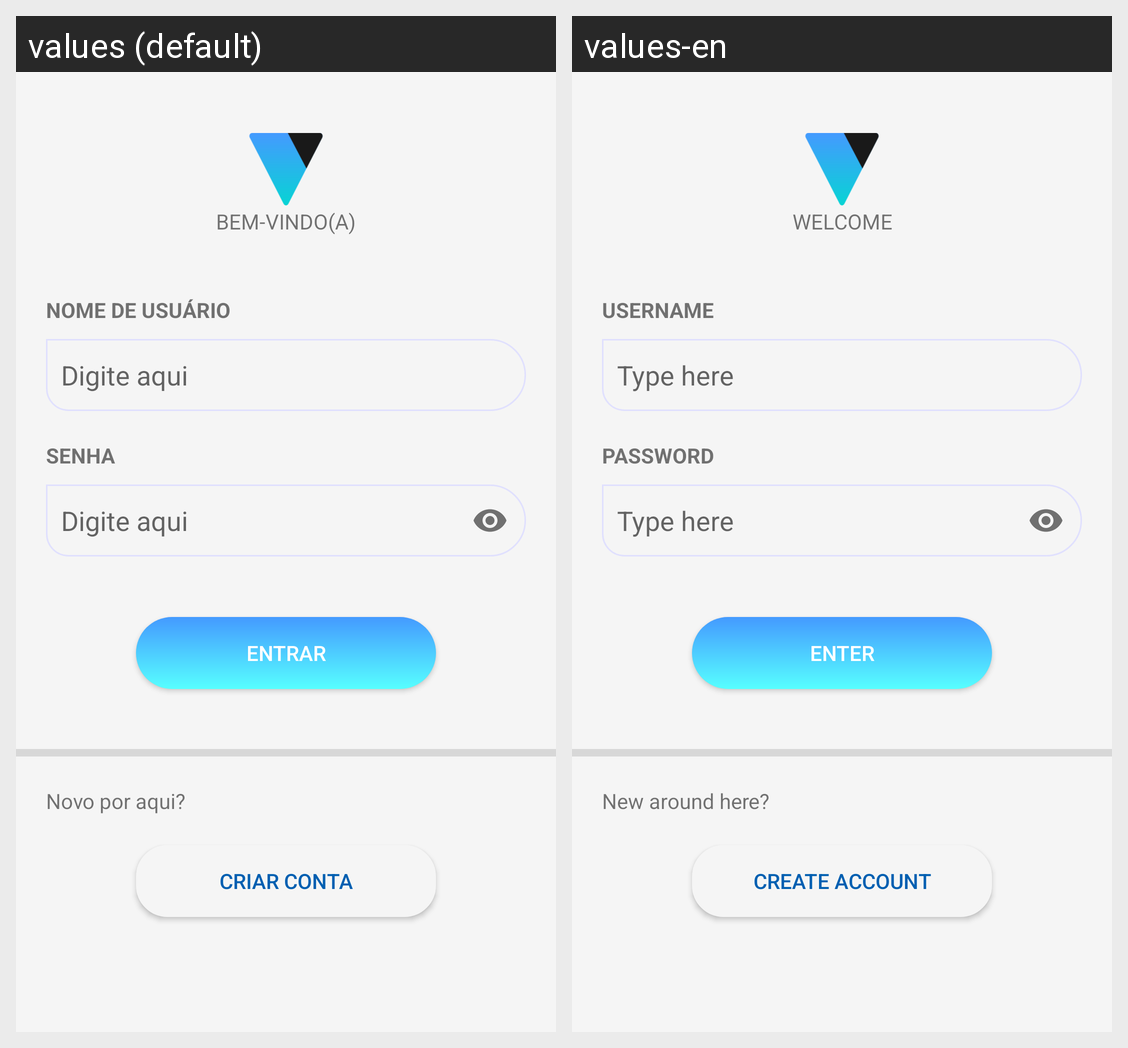

The Android screen above is rendered under two locales of the same app. Produce the string resources it draws, with the default and per-locale values.
Android screen res/layout/activity_main.xml rendered under 2 locales, left to right: values (default), values-en. Device: Nexus 5 (rendered at 1080×1920; each locale shown at half size, 540×960, under a caption strip naming it); theme Theme.Vipy.
Strings drawn on this screen, with the default value and each locale's value (text and hints the layout hard-codes, and strings that could not be matched under every locale, appear in the picture but are not listed):

welcome
  values: BEM-VINDO(A)
  values-en: WELCOME

username
  values: NOME DE USUÁRIO
  values-en: USERNAME

digiteAqui
  values: Digite aqui
  values-en: Type here

password
  values: SENHA
  values-en: PASSWORD

entrar
  values: Entrar
  values-en: Enter

novoPorAqui
  values: Novo por aqui?
  values-en: New around here?

criaConta
  values: Criar conta
  values-en: Create account
